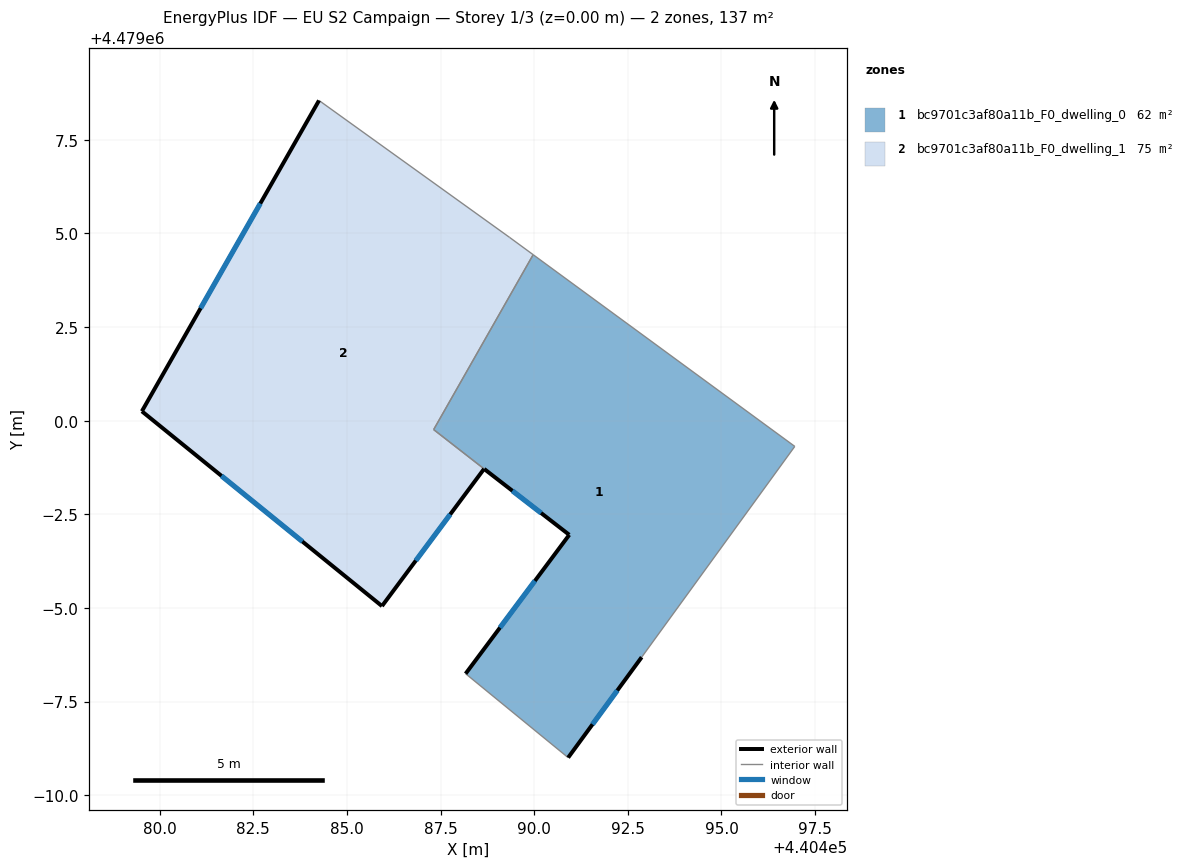
=== STOREY PLAN SPEC (per zone: floor XY polygon, exterior-wall plan segments, windows/doors) ===
zone 1: bc9701c3af80a11b_F0_dwelling_0  (62.0 m²)
  floor: (440496.96, 4478999.31) (440492.87, 4478993.68) (440490.91, 4478991.00) (440488.17, 4478993.24) (440490.94, 4478996.95) (440488.66, 4478998.71) (440487.32, 4478999.76) (440489.97, 4479004.43)
  exterior wall: (440488.66, 4478998.71) – (440490.94, 4478996.95)  [2.9 m]
    window: (440489.42, 4478998.13) – (440490.18, 4478997.53)  [1.0 m²]
  exterior wall: (440490.91, 4478991.00) – (440492.87, 4478993.68)  [3.3 m]
    window: (440491.56, 4478991.89) – (440492.22, 4478992.80)  [1.1 m²]
  exterior wall: (440490.94, 4478996.95) – (440488.17, 4478993.24)  [4.6 m]
    window: (440490.02, 4478995.72) – (440489.09, 4478994.47)  [1.6 m²]
  interior walls: 5
zone 2: bc9701c3af80a11b_F0_dwelling_1  (74.9 m²)
  floor: (440489.35, 4479004.89) (440489.97, 4479004.43) (440487.31, 4478999.76) (440488.66, 4478998.71) (440485.93, 4478995.05) (440479.52, 4479000.25) (440484.25, 4479008.55)
  exterior wall: (440479.52, 4479000.25) – (440485.93, 4478995.05)  [8.3 m]
    window: (440481.65, 4478998.53) – (440483.81, 4478996.77)  [2.8 m²]
  exterior wall: (440484.25, 4479008.55) – (440479.52, 4479000.25)  [9.6 m]
    window: (440482.69, 4479005.80) – (440481.09, 4479003.00)  [3.3 m²]
  exterior wall: (440485.93, 4478995.05) – (440488.66, 4478998.71)  [4.6 m]
    window: (440486.84, 4478996.26) – (440487.76, 4478997.50)  [1.6 m²]
  interior walls: 4

=== DERIVED (storey summary) ===
Building: EU S2 Campaign
Storey: 1 of 3  (floor level z = 0.00 m)
Storey gross floor area: 136.9 m²
Zones on this storey: 2
  - bc9701c3af80a11b_F0_dwelling_0: floor 62.0 m²; exterior wall 10.8 m (32.5 m²); 3 window(s) 3.7 m²; WWR 11.4%
  - bc9701c3af80a11b_F0_dwelling_1: floor 74.9 m²; exterior wall 22.4 m (67.1 m²); 3 window(s) 7.6 m²; WWR 11.4%
Zone adjacency (shared interzone walls):
  - bc9701c3af80a11b_F0_dwelling_0 ↔ bc9701c3af80a11b_F0_dwelling_1